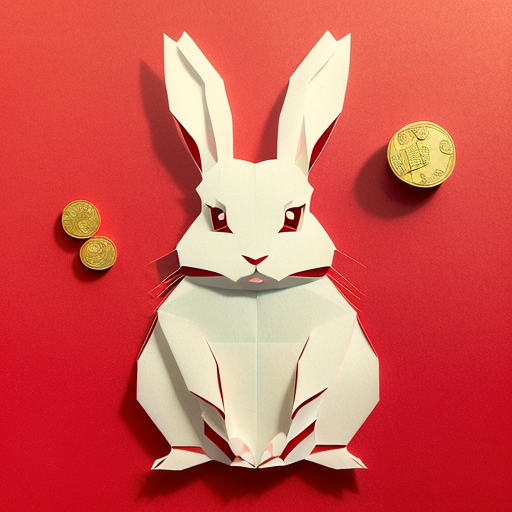
Generation parameters embedded in this image by AUTOMATIC1111 Stable Diffusion web UI or a fork of it (Forge, ...) (PNG 'parameters' text chunk):
(((masterpiece))), best quality,
((Chinese paper-cut art of cute rabbit and money)), ((Chinese paper-cut)), ((complicated paper-cut with many paper layers)), ((every paper layer with shadows)), (round red background paper), single color on each paper layer, front light, (detailed accurate rabbit face)
Negative prompt: ((blurry)), watermark, signature, text, weird face
Steps: 32, Sampler: Euler a, CFG scale: 9.5, Seed: 2398505544, Size: 512x512, Model hash: 10a699c0f3, Model: deliberate_v11